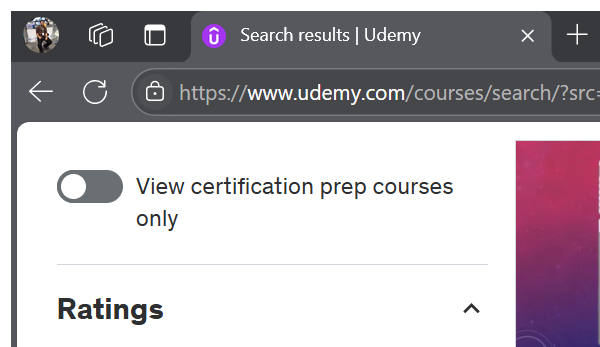
Workflow: Extract top three Courses

Step 1: Attach Browser 'msedge.exe Search' in window 'Search results*' (msedge.exe)

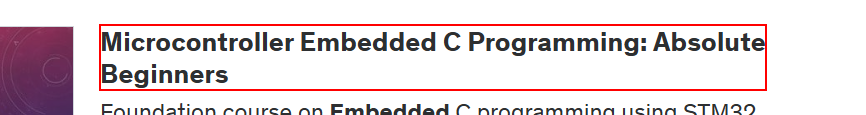
Step 2: get-text from the element (repeated 3 times)
